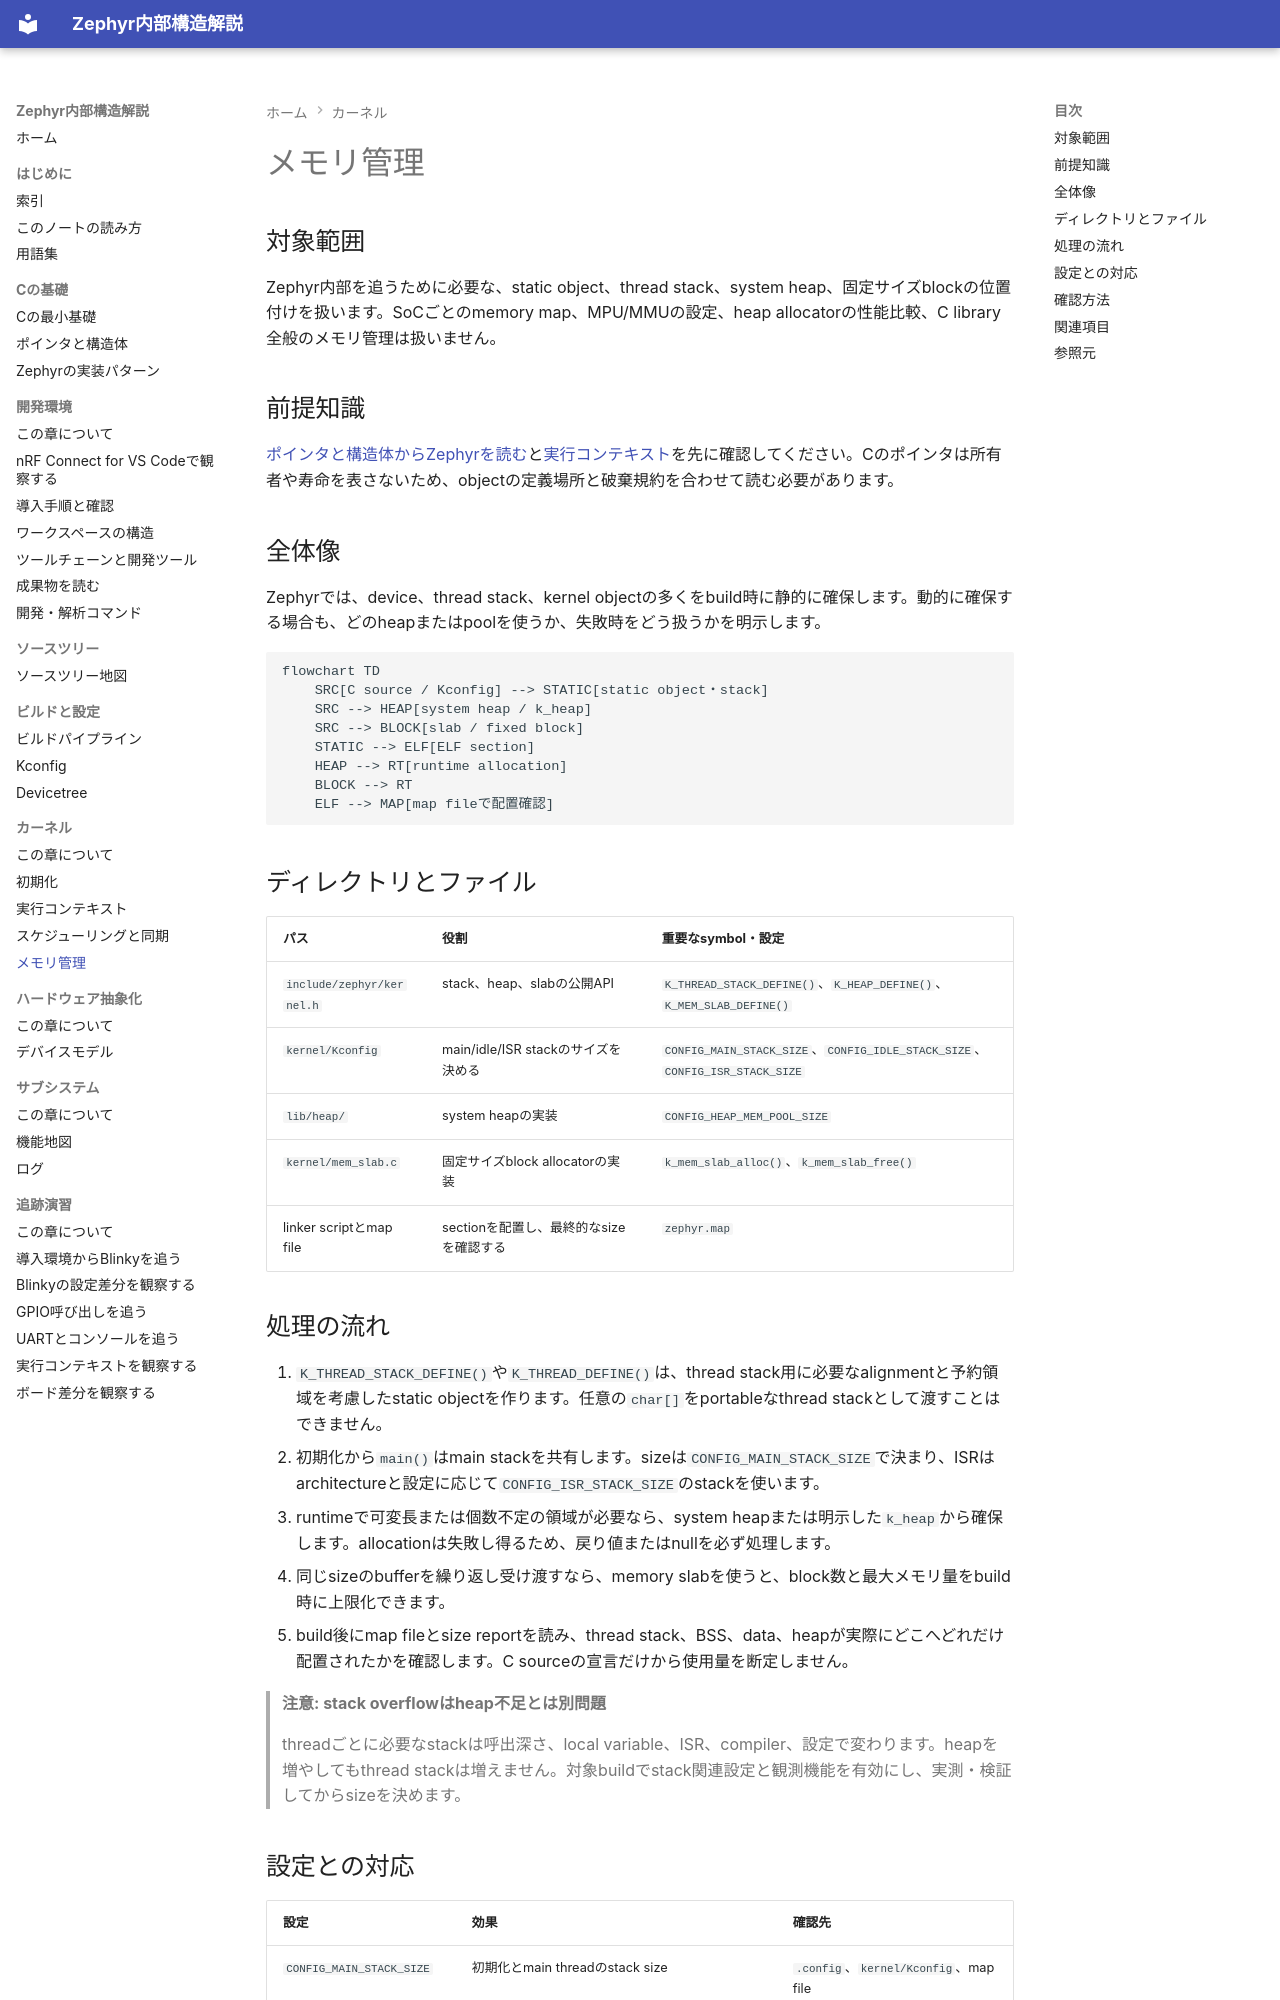

repository: Baker-Sumi/zephyr-os-notes · page: 05-カーネル/04-メモリ管理/index.html · generator: mkdocs

---
title: メモリ管理
zephyr_version: v4.4.2
source_tag: v4.4.2
last_verified: 2026-10-12
---

# メモリ管理

## 対象範囲

Zephyr内部を追うために必要な、static object、thread stack、system heap、固定サイズblockの位置付けを扱います。SoCごとのmemory map、MPU/MMUの設定、heap allocatorの性能比較、C library全般のメモリ管理は扱いません。

## 前提知識

[ポインタと構造体からZephyrを読む](../01-Cの基礎/01-ポインタと構造体.md)と[実行コンテキスト](02-実行コンテキスト.md)を先に確認してください。Cのポインタは所有者や寿命を表さないため、objectの定義場所と破棄規約を合わせて読む必要があります。

## 全体像

Zephyrでは、device、thread stack、kernel objectの多くをbuild時に静的に確保します。動的に確保する場合も、どのheapまたはpoolを使うか、失敗時をどう扱うかを明示します。

```mermaid
flowchart TD
    SRC[C source / Kconfig] --> STATIC[static object・stack]
    SRC --> HEAP[system heap / k_heap]
    SRC --> BLOCK[slab / fixed block]
    STATIC --> ELF[ELF section]
    HEAP --> RT[runtime allocation]
    BLOCK --> RT
    ELF --> MAP[map fileで配置確認]
```

## ディレクトリとファイル

| パス | 役割 | 重要なsymbol・設定 |
| --- | --- | --- |
| `include/zephyr/kernel.h` | stack、heap、slabの公開API | `K_THREAD_STACK_DEFINE()`、`K_HEAP_DEFINE()`、`K_MEM_SLAB_DEFINE()` |
| `kernel/Kconfig` | main/idle/ISR stackのサイズを決める | `CONFIG_MAIN_STACK_SIZE`、`CONFIG_IDLE_STACK_SIZE`、`CONFIG_ISR_STACK_SIZE` |
| `lib/heap/` | system heapの実装 | `CONFIG_HEAP_MEM_POOL_SIZE` |
| `kernel/mem_slab.c` | 固定サイズblock allocatorの実装 | `k_mem_slab_alloc()`、`k_mem_slab_free()` |
| linker scriptとmap file | sectionを配置し、最終的なsizeを確認する | `zephyr.map` |

## 処理の流れ

1. `K_THREAD_STACK_DEFINE()`や`K_THREAD_DEFINE()`は、thread stack用に必要なalignmentと予約領域を考慮したstatic objectを作ります。任意の`char[]`をportableなthread stackとして渡すことはできません。
2. 初期化から`main()`はmain stackを共有します。sizeは`CONFIG_MAIN_STACK_SIZE`で決まり、ISRはarchitectureと設定に応じて`CONFIG_ISR_STACK_SIZE`のstackを使います。
3. runtimeで可変長または個数不定の領域が必要なら、system heapまたは明示した`k_heap`から確保します。allocationは失敗し得るため、戻り値またはnullを必ず処理します。
4. 同じsizeのbufferを繰り返し受け渡すなら、memory slabを使うと、block数と最大メモリ量をbuild時に上限化できます。
5. build後にmap fileとsize reportを読み、thread stack、BSS、data、heapが実際にどこへどれだけ配置されたかを確認します。C sourceの宣言だけから使用量を断定しません。

> **注意: stack overflowはheap不足とは別問題**
>
> threadごとに必要なstackは呼出深さ、local variable、ISR、compiler、設定で変わります。heapを増やしてもthread stackは増えません。対象buildでstack関連設定と観測機能を有効にし、実測・検証してからsizeを決めます。
